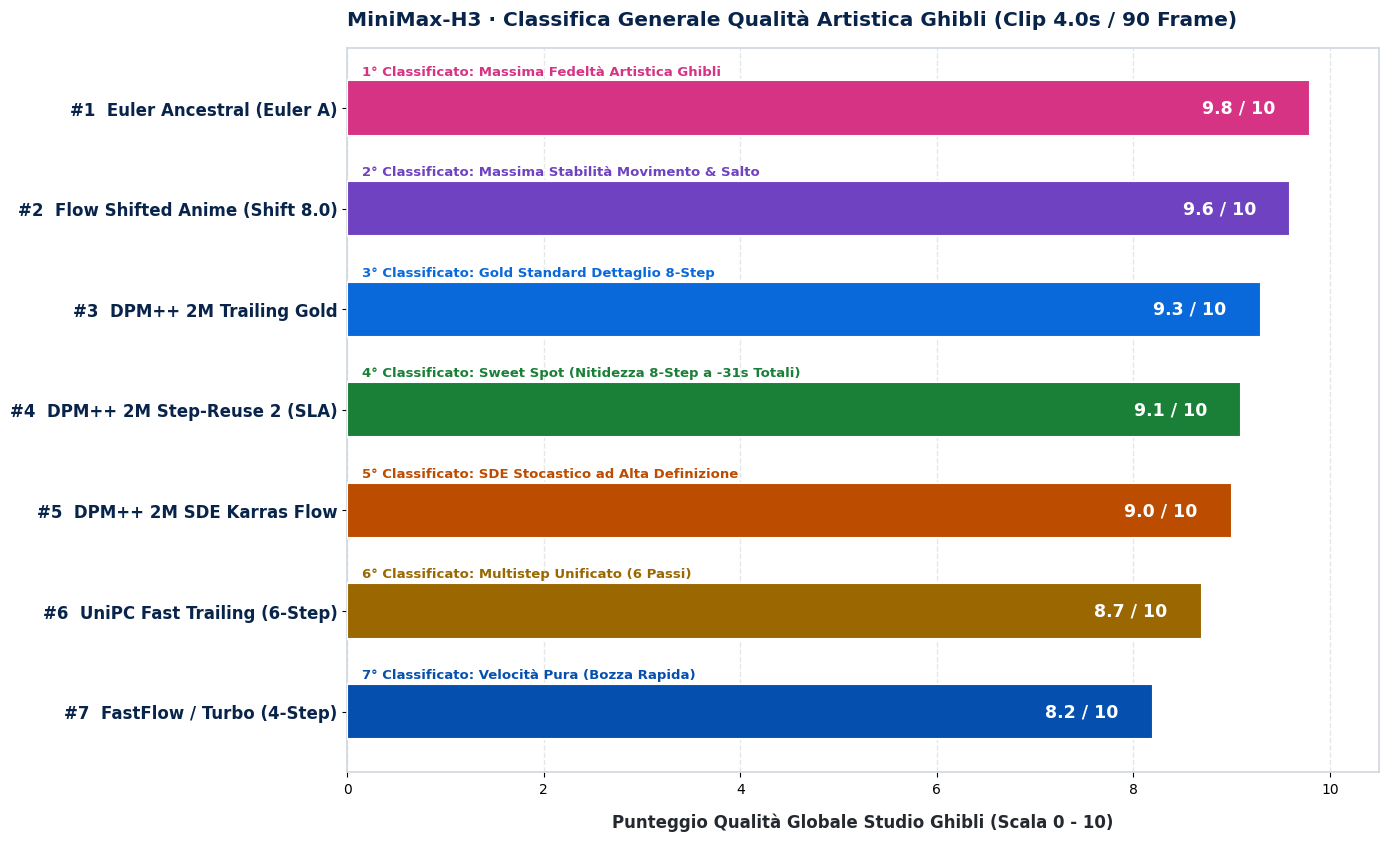

Write the Python code that produced this figure. (Note: this script raises an exception after producing the figure.)
import matplotlib.pyplot as plt
import numpy as np
from pathlib import Path

samplers_quality = [
    {
        "rank": 1,
        "name": "Euler Ancestral (Euler A)",
        "badge": "1° Classificato: Massima Fedeltà Artistica Ghibli",
        "overall": 9.8,
        "lineart": 9.7,
        "temporal": 9.6,
        "color_light": 10.0,
        "organic": 9.8,
        "color": "#d63384",
        "key_strength": "Texture ad acquerello pura, luce dorata naturale e sfumature perfette"
    },
    {
        "rank": 2,
        "name": "Flow Shifted Anime (Shift 8.0)",
        "badge": "2° Classificato: Massima Stabilità Movimento & Salto",
        "overall": 9.6,
        "lineart": 9.5,
        "temporal": 9.9,
        "color_light": 9.5,
        "organic": 9.5,
        "color": "#6f42c1",
        "key_strength": "Massima fluidità fisica nel salto della bambina e del cane nei 5 chunk"
    },
    {
        "rank": 3,
        "name": "DPM++ 2M Trailing Gold",
        "badge": "3° Classificato: Gold Standard Dettaglio 8-Step",
        "overall": 9.3,
        "lineart": 9.6,
        "temporal": 9.2,
        "color_light": 9.1,
        "organic": 9.2,
        "color": "#0969da",
        "key_strength": "Tratti cel-shaded nitidi, micro-definizione su occhi e dettagli"
    },
    {
        "rank": 4,
        "name": "DPM++ 2M Step-Reuse 2 (SLA)",
        "badge": "4° Classificato: Sweet Spot (Nitidezza 8-Step a -31s Totali)",
        "overall": 9.1,
        "lineart": 9.3,
        "temporal": 9.1,
        "color_light": 8.9,
        "organic": 9.0,
        "color": "#1a7f37",
        "key_strength": "Preserva la definizione e i contorni netti dimezzando il carico GPU"
    },
    {
        "rank": 5,
        "name": "DPM++ 2M SDE Karras Flow",
        "badge": "5° Classificato: SDE Stocastico ad Alta Definizione",
        "overall": 9.0,
        "lineart": 8.8,
        "temporal": 8.9,
        "color_light": 9.3,
        "organic": 9.1,
        "color": "#bc4c00",
        "key_strength": "Ottima texture su manto della capretta/cucciolo ed erba del prato"
    },
    {
        "rank": 6,
        "name": "UniPC Fast Trailing (6-Step)",
        "badge": "6° Classificato: Multistep Unificato (6 Passi)",
        "overall": 8.7,
        "lineart": 8.7,
        "temporal": 8.7,
        "color_light": 8.6,
        "organic": 8.6,
        "color": "#9a6700",
        "key_strength": "Buona continuità cromatica con calcolo ridotto a 6 step"
    },
    {
        "rank": 7,
        "name": "FastFlow / Turbo (4-Step)",
        "badge": "7° Classificato: Velocità Pura (Bozza Rapida)",
        "overall": 8.2,
        "lineart": 8.1,
        "temporal": 8.2,
        "color_light": 8.2,
        "organic": 8.1,
        "color": "#0550ae",
        "key_strength": "Bozza fluida e coerente, tratti leggermente più morbidi"
    }
]

plt.style.use('default')
plt.rcParams['font.sans-serif'] = ['DejaVu Sans', 'Arial', 'Helvetica']

out_dir = Path("/Users/robzomb/Documents/antigravity/cool-hopper/outputs_ghibli_4s_benchmark")
brain_dir = Path("/Users/robzomb/.gemini/antigravity/brain/a6b18108-3903-4957-ade7-687e85eb20df/ghibli_4s_gallery")

# ==============================================================================
# IMAGE 1: MAIN QUALITY RANKING (HORIZONTAL BARS)
# ==============================================================================
fig1, ax1 = plt.subplots(figsize=(14, 8.5), dpi=300)
fig1.patch.set_facecolor('#ffffff')
ax1.set_facecolor('#ffffff')

rev_samplers = list(reversed(samplers_quality))
y_pos = np.arange(len(rev_samplers))
scores = [s["overall"] for s in rev_samplers]
names = [f"#{s['rank']}  {s['name']}" for s in rev_samplers]
colors = [s["color"] for s in rev_samplers]

bars = ax1.barh(y_pos, scores, height=0.55, color=colors, edgecolor='#ffffff', linewidth=1.5, zorder=3)

for idx, (bar, s) in enumerate(zip(bars, rev_samplers)):
    w = bar.get_width()
    ax1.text(w - 0.35, idx, f"{w:.1f} / 10", va='center', ha='right', color='#ffffff', fontweight='bold', fontsize=12.5, zorder=5)
    ax1.text(0.15, idx + 0.30, s["badge"], va='bottom', ha='left', color=s["color"], fontweight='bold', fontsize=9.5, zorder=5)

ax1.set_yticks(y_pos)
ax1.set_yticklabels(names, fontsize=12, fontweight='bold', color='#09244b')
ax1.set_xlim(0, 10.5)
ax1.set_xlabel('Punteggio Qualità Globale Studio Ghibli (Scala 0 - 10)', fontsize=12, fontweight='bold', color='#24292f', labelpad=12)
ax1.set_title('MiniMax-H3 · Classifica Generale Qualità Artistica Ghibli (Clip 4.0s / 90 Frame)', 
              fontsize=14.5, fontweight='bold', color='#09244b', pad=16, loc='left')
ax1.grid(axis='x', color='#e1e4e8', linestyle='--', linewidth=1.0, alpha=0.9, zorder=1)

for spine in ax1.spines.values():
    spine.set_color('#d0d7de')
    spine.set_linewidth(1.2)

plt.tight_layout()

img1_path = out_dir / "ghibli_4s_quality_main_ranking.png"
brain1_path = brain_dir / "ghibli_4s_quality_main_ranking.png"
fig1.savefig(img1_path, dpi=300, bbox_inches='tight', facecolor='#ffffff')
fig1.savefig(brain1_path, dpi=300, bbox_inches='tight', facecolor='#ffffff')
print("✓ Saved Image 1 to:", img1_path)

# ==============================================================================
# IMAGE 2: 4 SUB-METRICS DETAILED BREAKDOWN CHART
# ==============================================================================
fig2, ax2 = plt.subplots(figsize=(15, 9.5), dpi=300)
fig2.patch.set_facecolor('#ffffff')
ax2.set_facecolor('#ffffff')

# All 7 Samplers detailed breakdown
y_all_pos = np.arange(len(samplers_quality))
bar_width = 0.19

metrics = [
    ("lineart", "Tratti & Cel-Shading", "#0969da"),
    ("temporal", "Stabilità Dinamica (Salto)", "#6f42c1"),
    ("color_light", "Luce & Colori Ghibli", "#d63384"),
    ("organic", "Texture Organica (Pelo/Erba)", "#1a7f37")
]

for m_idx, (m_key, m_name, m_c) in enumerate(metrics):
    vals = [s[m_key] for s in reversed(samplers_quality)]
    offsets = y_all_pos - 0.28 + m_idx * bar_width
    bars_m = ax2.barh(offsets, vals, height=bar_width * 0.9, color=m_c, label=m_name, alpha=0.90, edgecolor='#ffffff', linewidth=0.8, zorder=3)
    
    # Add small numeric label on bar
    for b_idx, (b, v) in enumerate(zip(bars_m, vals)):
        ax2.text(v - 0.15, offsets[b_idx], f"{v:.1f}", va='center', ha='right', color='#ffffff', fontweight='bold', fontsize=8.5, zorder=5)

ax2.set_yticks(y_all_pos)
ax2.set_yticklabels([f"#{s['rank']}  {s['name']}" for s in reversed(samplers_quality)], fontsize=11.5, fontweight='bold', color='#09244b')
ax2.set_xlim(7.5, 10.3)
ax2.set_xlabel('Valutazione Dettagliata Parametri Visivi (Scala 7.5 - 10.0)', fontsize=12, fontweight='bold', color='#24292f', labelpad=12)
ax2.set_title('MiniMax-H3 · Scomposizione Multidimensionale delle Metriche Visive (Clip 4.0s / 90 Frame)', 
              fontsize=14.5, fontweight='bold', color='#09244b', pad=16, loc='left')
ax2.grid(axis='x', color='#e1e4e8', linestyle='--', linewidth=1.0, alpha=0.9, zorder=1)

ax2.legend(loc='lower left', frameon=True, facecolor='#f6f8fa', edgecolor='#d0d7de', fontsize=11)

for spine in ax2.spines.values():
    spine.set_color('#d0d7de')
    spine.set_linewidth(1.2)

plt.tight_layout()

img2_path = out_dir / "ghibli_4s_quality_submetrics_breakdown.png"
brain2_path = brain_dir / "ghibli_4s_quality_submetrics_breakdown.png"
fig2.savefig(img2_path, dpi=300, bbox_inches='tight', facecolor='#ffffff')
fig2.savefig(brain2_path, dpi=300, bbox_inches='tight', facecolor='#ffffff')
print("✓ Saved Image 2 to:", img2_path)
